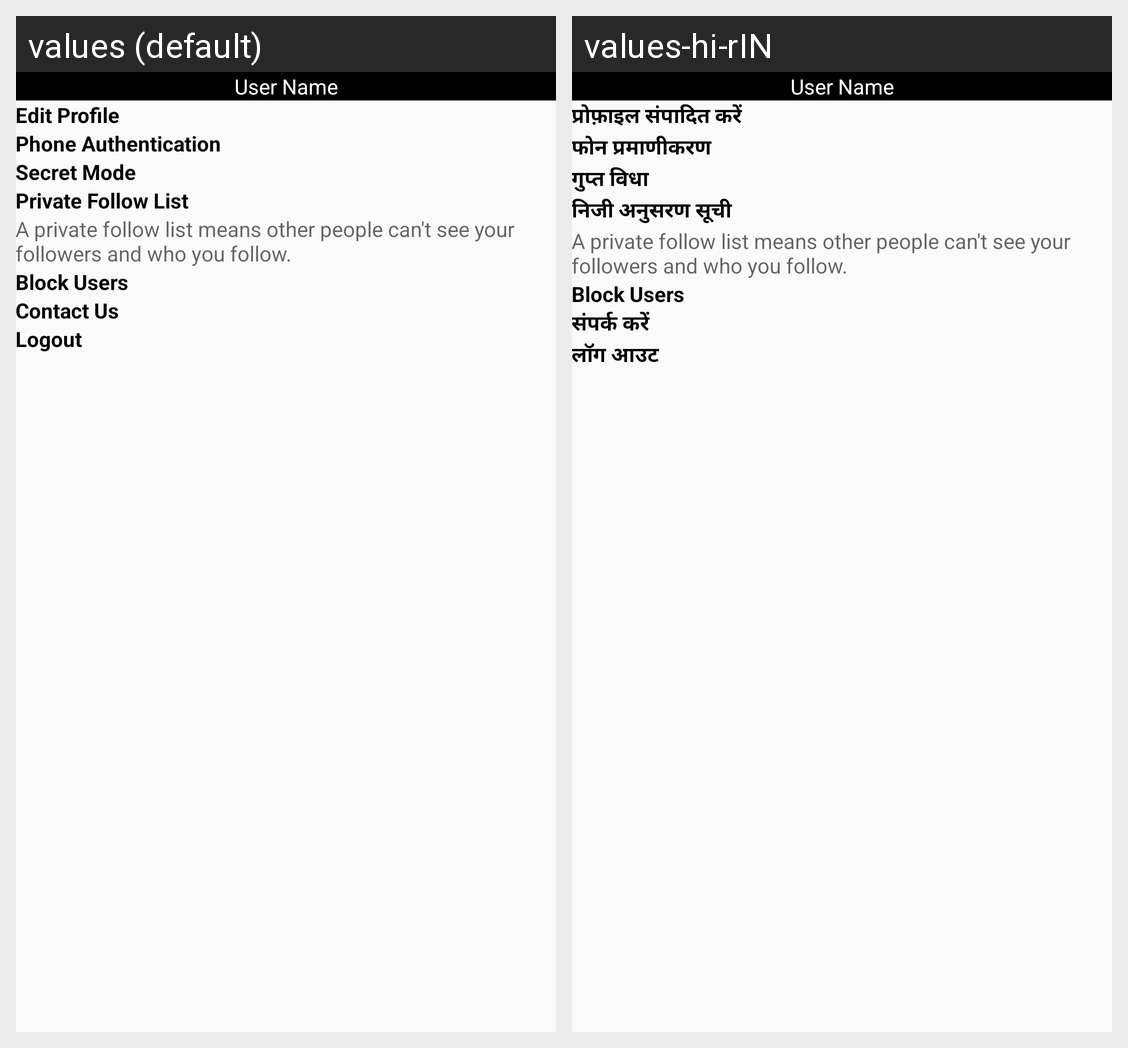

Translations of the strings shown on this Android screen, per locale in the grid:
Android screen res/layout/activity_advance_setting.xml rendered under 2 locales, left to right: values (default), values-hi-rIN. Device: Nexus 5 (rendered at 1080×1920; each locale shown at half size, 540×960, under a caption strip naming it); theme AppTheme.statusBar.
Strings drawn on this screen, with the default value and each locale's value (text and hints the layout hard-codes, and strings that could not be matched under every locale, appear in the picture but are not listed):

edit_profile
  values: Edit Profile
  values-hi-rIN: प्रोफ़ाइल संपादित करें

txt_phone_authentication
  values: Phone Authentication
  values-hi-rIN: फोन प्रमाणीकरण

txt_block_user
  values: Block Users
  values-hi-rIN: Block Users  [not translated; the default value is used]

txt_contact_us
  values: Contact Us
  values-hi-rIN: संपर्क करें

txt_logout
  values: Logout
  values-hi-rIN: लॉग आउट

txt_secret_mode
  values: Secret Mode
  values-hi-rIN: गुप्त विधा

private_follow_list
  values: Private Follow List
  values-hi-rIN: निजी अनुसरण सूची
